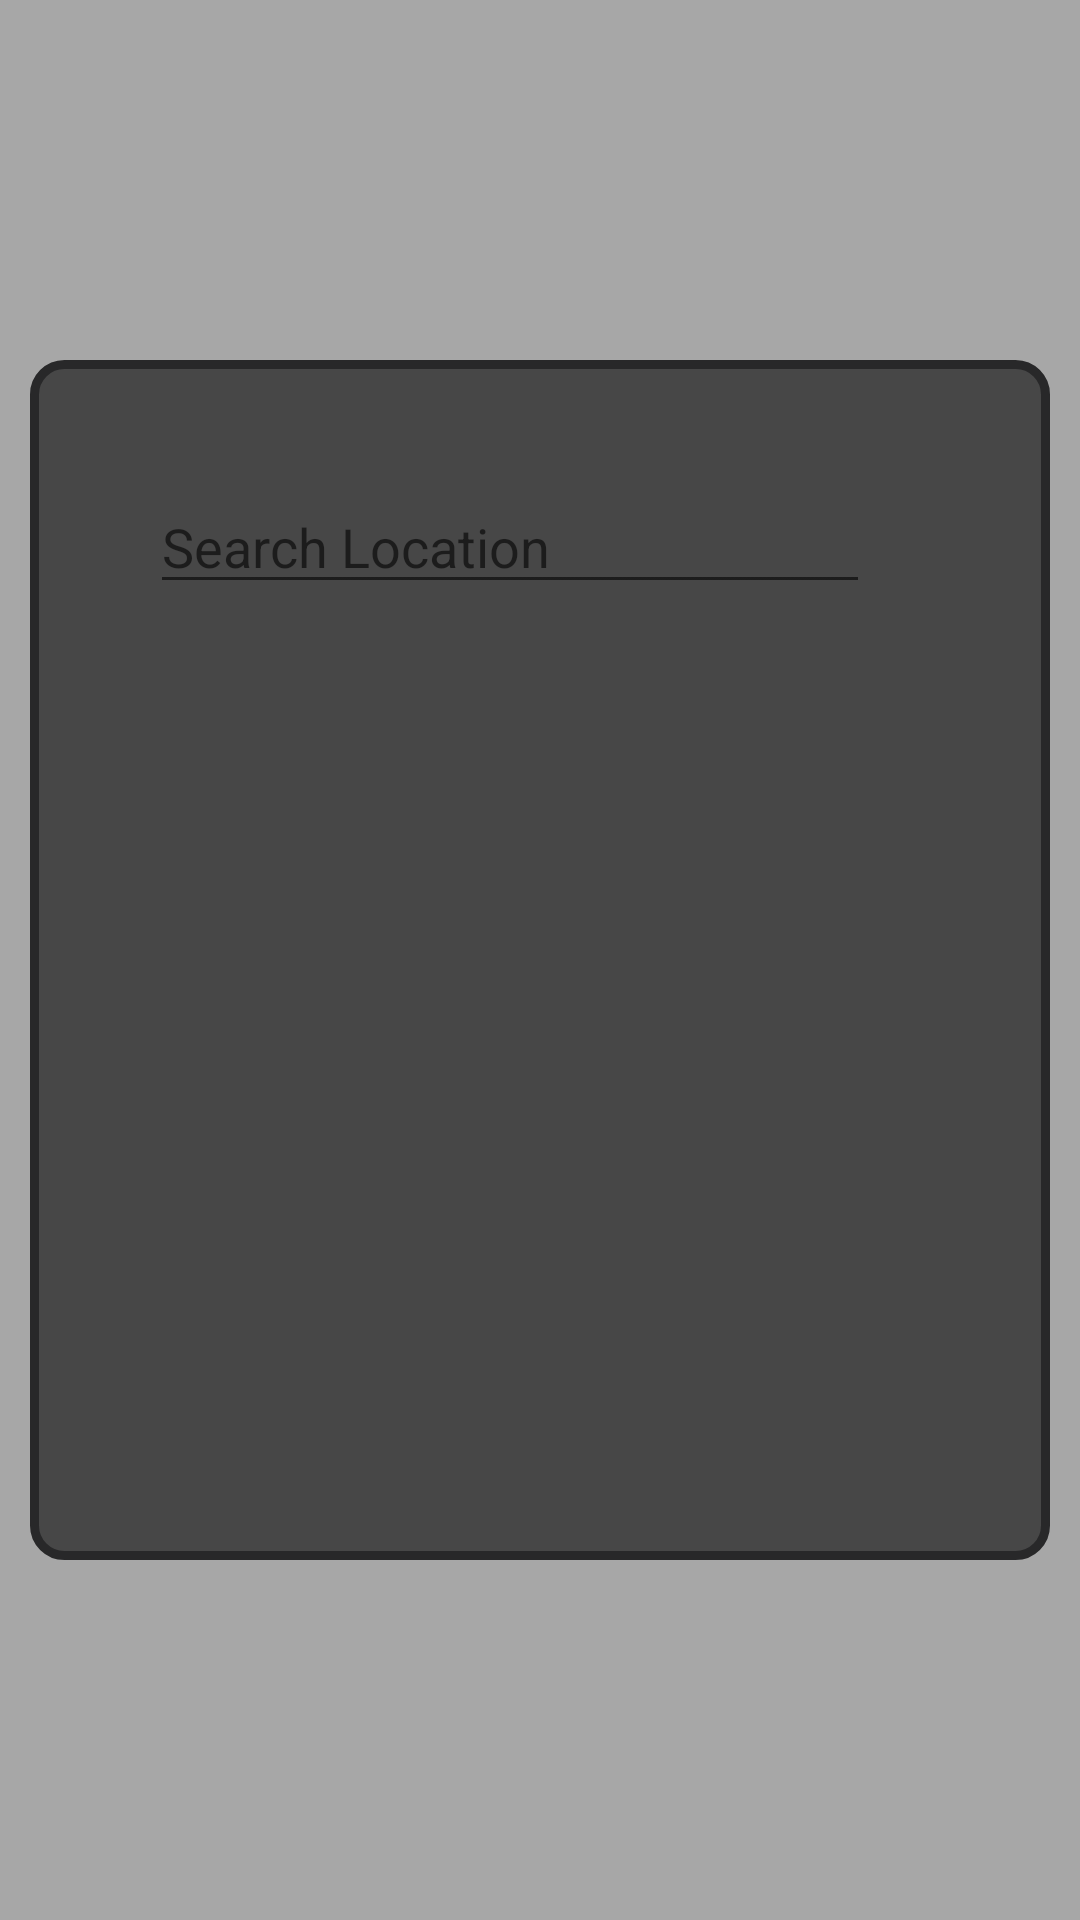

Write the Android layout XML for this screen, with the resource values it uses.
<!-- AndroidManifest.xml: application theme Theme.Travel_Assistant -->
<!-- res/layout/activity_test.xml -->
<?xml version="1.0" encoding="utf-8"?>
<RelativeLayout xmlns:android="http://schemas.android.com/apk/res/android"
    android:layout_width="match_parent"
    android:layout_height="match_parent"
    android:background="@color/translucent_black"
    android:id="@+id/fromPopupRL">

    <LinearLayout
        android:layout_width="match_parent"
        android:layout_height="400dp"
        android:layout_margin="10dp"
        android:orientation="vertical"
        android:background="@drawable/rounded_popup_outline"
        android:layout_centerInParent="true">

        <LinearLayout
            android:layout_width="match_parent"
            android:layout_height="wrap_content"
            android:orientation="horizontal"
            android:id="@+id/flightFromLL">

            <EditText
                android:layout_width="match_parent"
                android:layout_height="wrap_content"
                android:id="@+id/flightFromET"
                android:hint="Search Location"
                android:layout_marginLeft="40dp"
                android:layout_marginTop="40dp"
                android:layout_marginBottom="30dp"
                android:layout_weight="1"/>
            <ImageButton
                android:layout_width="wrap_content"
                android:layout_height="wrap_content"
                android:id="@+id/flightFromIB"
                android:layout_marginRight="40dp"
                android:layout_marginTop="40dp"
                android:layout_marginBottom="30dp"
                android:padding="10dp"
                android:background="@drawable/round_search_btn"
                android:src="@drawable/search"
                android:contentDescription="search"/>

        </LinearLayout>


        <ListView
            android:id="@+id/flightFromLVTest"
            android:layout_width="match_parent"
            android:layout_height="match_parent"
            android:divider="@color/grey"
            android:dividerHeight="1dp"
            android:layout_marginLeft="40dp"
            android:layout_marginRight="40dp"
            android:layout_marginBottom="40dp"/>

    </LinearLayout>

</RelativeLayout>
<!-- resources referenced by this layout -->
<resources>
  <color name="grey">#474747</color>
  <color name="translucent_black">#55000000</color>
  <!-- drawable rounded_popup_outline (drawable) -->
  <?xml version="1.0" encoding="utf-8"?>
  <shape xmlns:android="http://schemas.android.com/apk/res/android"
      android:shape="rectangle">
  
      <stroke android:color="@color/dark_grey" android:width="3dp"/>
      <corners android:radius="10dp"/>
      <solid android:color="@color/grey"/>
  
  </shape>
  <style name="Theme.Travel_Assistant" parent="android:Theme.Material.Light.NoActionBar" />
  <color name="dark_grey">#282829</color>
</resources>
